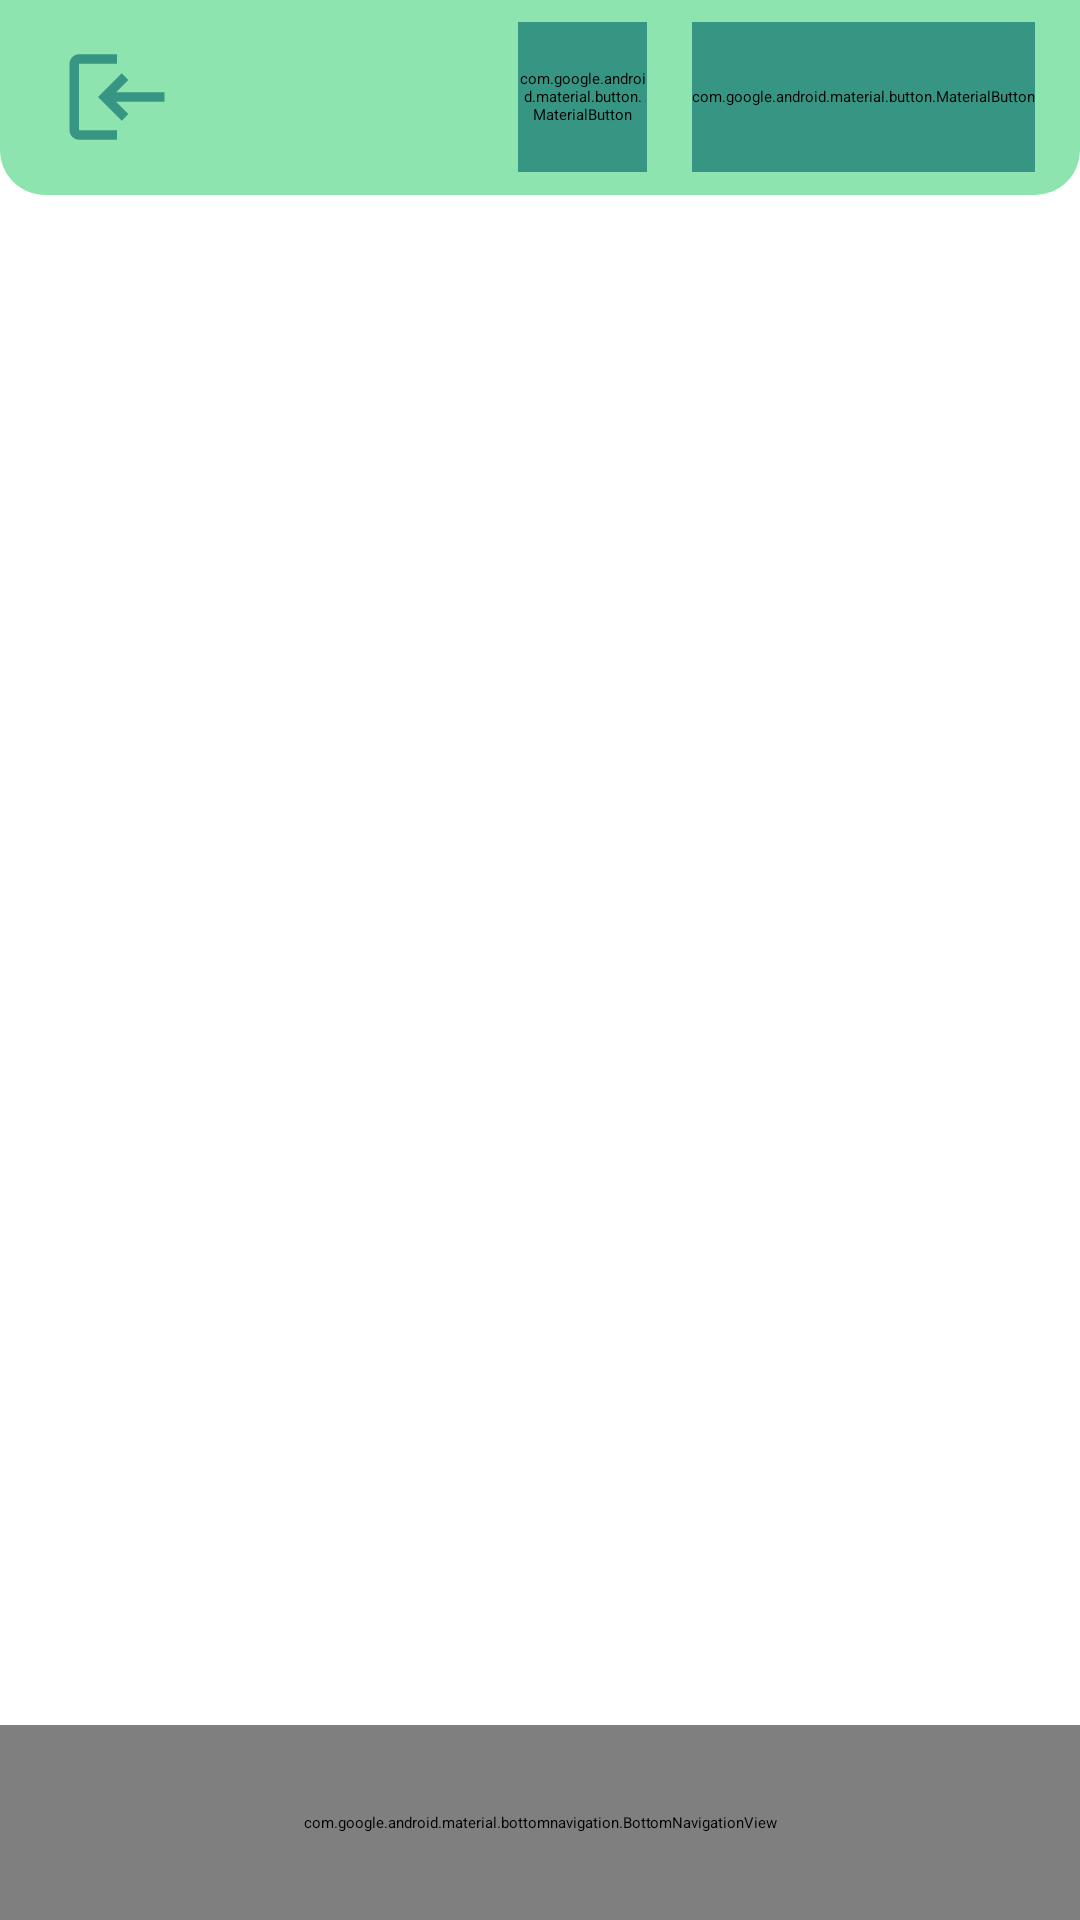

Android layout source for this screen:
<!-- AndroidManifest.xml: application theme Theme.Foody -->
<!-- res/layout/fragment_main.xml -->
<?xml version="1.0" encoding="utf-8"?>
<LinearLayout xmlns:android="http://schemas.android.com/apk/res/android"
    xmlns:app="http://schemas.android.com/apk/res-auto"
    xmlns:tools="http://schemas.android.com/tools"
    android:layout_width="match_parent"
    android:layout_height="match_parent"
    android:orientation="vertical"
    tools:context=".MainFragment">

    <LinearLayout
        android:layout_width="match_parent"
        android:layout_height="65dp"
        android:orientation="horizontal"
        android:background="@drawable/bottom_rounded_corners"
        android:weightSum="1">

        <ImageButton
            android:id="@+id/logout_button"
            android:layout_width="wrap_content"
            android:layout_height="50dp"
            android:layout_marginLeft="20dp"
            android:src="@drawable/logout"
            android:layout_gravity="center"
            android:background="@color/transparent"
            android:scaleX="-1"/>


        <Space
            android:layout_width="0dp"
            android:layout_height="match_parent"
            android:layout_weight="1"/>

        <com.google.android.material.button.MaterialButton
            android:layout_width="43dp"
            android:layout_height="50dp"
            android:layout_gravity="center_vertical"
            app:iconPadding="0dp"
            app:iconSize="22dp"
            app:iconGravity="textStart"
            app:iconTint="@color/white"
            app:icon="@drawable/notification"
            android:backgroundTint="@color/dark_cyan"/>

        <com.google.android.material.button.MaterialButton
            android:id="@+id/cart_button"
            android:layout_width="wrap_content"
            android:layout_height="50dp"
            android:layout_marginRight="15dp"
            android:layout_marginLeft="15dp"
            android:layout_gravity="center_vertical"
            android:backgroundTint="@color/dark_cyan"
            app:icon="@drawable/cart"
            app:iconTint="@color/white"
            android:text="0"
            android:textColor="@color/white"
            android:textSize="20sp"
            android:textStyle="bold"
            android:fontFamily="sans-serif-medium"/>
    </LinearLayout>

    <FrameLayout
        android:id="@+id/main_frame_layout"
        android:layout_width="match_parent"
        android:layout_height="0dp"
        android:layout_weight="1" />

    <com.google.android.material.bottomnavigation.BottomNavigationView
        android:id="@+id/navigation_bar"
        style="@style/Widget.MaterialComponents.BottomNavigationView.Colored"
        app:labelVisibilityMode="selected"
        android:elevation="0dp"
        app:itemRippleColor="@color/dark_cyan"
        app:itemTextColor="@color/selector_item"
        app:itemIconTint="@color/selector_item"
        app:itemBackground="@drawable/top_rounded_corners"
        app:itemIconSize="28dp"
        android:background="@drawable/top_rounded_corners"
        android:layout_width="match_parent"
        android:layout_height="65dp"
        app:menu="@menu/bottom_navigation_menu">

    </com.google.android.material.bottomnavigation.BottomNavigationView>

</LinearLayout>
<!-- resources referenced by this layout -->
<resources>
  <color name="dark_cyan">#379683</color>
  <color name="transparent">#00FFFFFF</color>
  <color name="white">#FFFFFFFF</color>
  <!-- drawable bottom_rounded_corners (drawable) -->
  <?xml version="1.0" encoding="utf-8"?>
  <shape xmlns:android="http://schemas.android.com/apk/res/android">
      <solid android:color="@color/light_cyan"/>
      <corners android:bottomLeftRadius="15dp"
          android:bottomRightRadius="15dp"
          android:topLeftRadius="0dp"
          android:topRightRadius="0dp"/>
  </shape>
  <!-- drawable cart (drawable) -->
  <vector android:height="28dp" android:tint="@color/dark_cyan"
      android:viewportHeight="23" android:viewportWidth="22"
      android:width="28dp" xmlns:android="http://schemas.android.com/apk/res/android">
      <path android:fillColor="@color/dark_cyan" android:pathData="M7,18c-1.1,0 -1.99,0.9 -1.99,2S5.9,22 7,22s2,-0.9 2,-2 -0.9,-2 -2,-2zM1,2v2h2l3.6,7.59 -1.35,2.45c-0.16,0.28 -0.25,0.61 -0.25,0.96 0,1.1 0.9,2 2,2h12v-2L7.42,15c-0.14,0 -0.25,-0.11 -0.25,-0.25l0.03,-0.12 0.9,-1.63h7.45c0.75,0 1.41,-0.41 1.75,-1.03l3.58,-6.49c0.08,-0.14 0.12,-0.31 0.12,-0.48 0,-0.55 -0.45,-1 -1,-1L5.21,4l-0.94,-2L1,2zM17,18c-1.1,0 -1.99,0.9 -1.99,2s0.89,2 1.99,2 2,-0.9 2,-2 -0.9,-2 -2,-2z"/>
  </vector>
  <!-- drawable logout (drawable) -->
  <vector android:autoMirrored="true" android:height="38dp"
      android:tint="@color/dark_cyan" android:viewportHeight="24"
      android:viewportWidth="24" android:width="38dp" xmlns:android="http://schemas.android.com/apk/res/android">
      <path android:fillColor="@android:color/white" android:pathData="M11,7L9.6,8.4l2.6,2.6H2v2h10.2l-2.6,2.6L11,17l5,-5L11,7zM20,19h-8v2h8c1.1,0 2,-0.9 2,-2V5c0,-1.1 -0.9,-2 -2,-2h-8v2h8V19z"/>
  </vector>
  <!-- drawable top_rounded_corners (drawable) -->
  <?xml version="1.0" encoding="utf-8"?>
  <shape xmlns:android="http://schemas.android.com/apk/res/android">
      <solid android:color="@color/selector_background"/>
      <corners android:topRightRadius="15dp"
          android:topLeftRadius="15dp"
          android:bottomLeftRadius="0dp"
          android:bottomRightRadius="0dp"/>
  </shape>
  <style name="Theme.Foody" parent="Base.Theme.Foody" />
  <color name="light_cyan">#8EE4AF</color>
  <style name="Base.Theme.Foody" parent="Theme.Material3.DayNight.NoActionBar">
          
          <item name="colorPrimary">@color/cyan_regular</item>
          <item name="colorPrimaryDark">@color/light_cyan</item>
          <item name="android:windowBackground">@color/cyan_regular</item>
          <item name="android:navigationBarColor">@color/dark_cyan</item>
      </style>
  <color name="cyan_regular">#5CDB95</color>
</resources>
